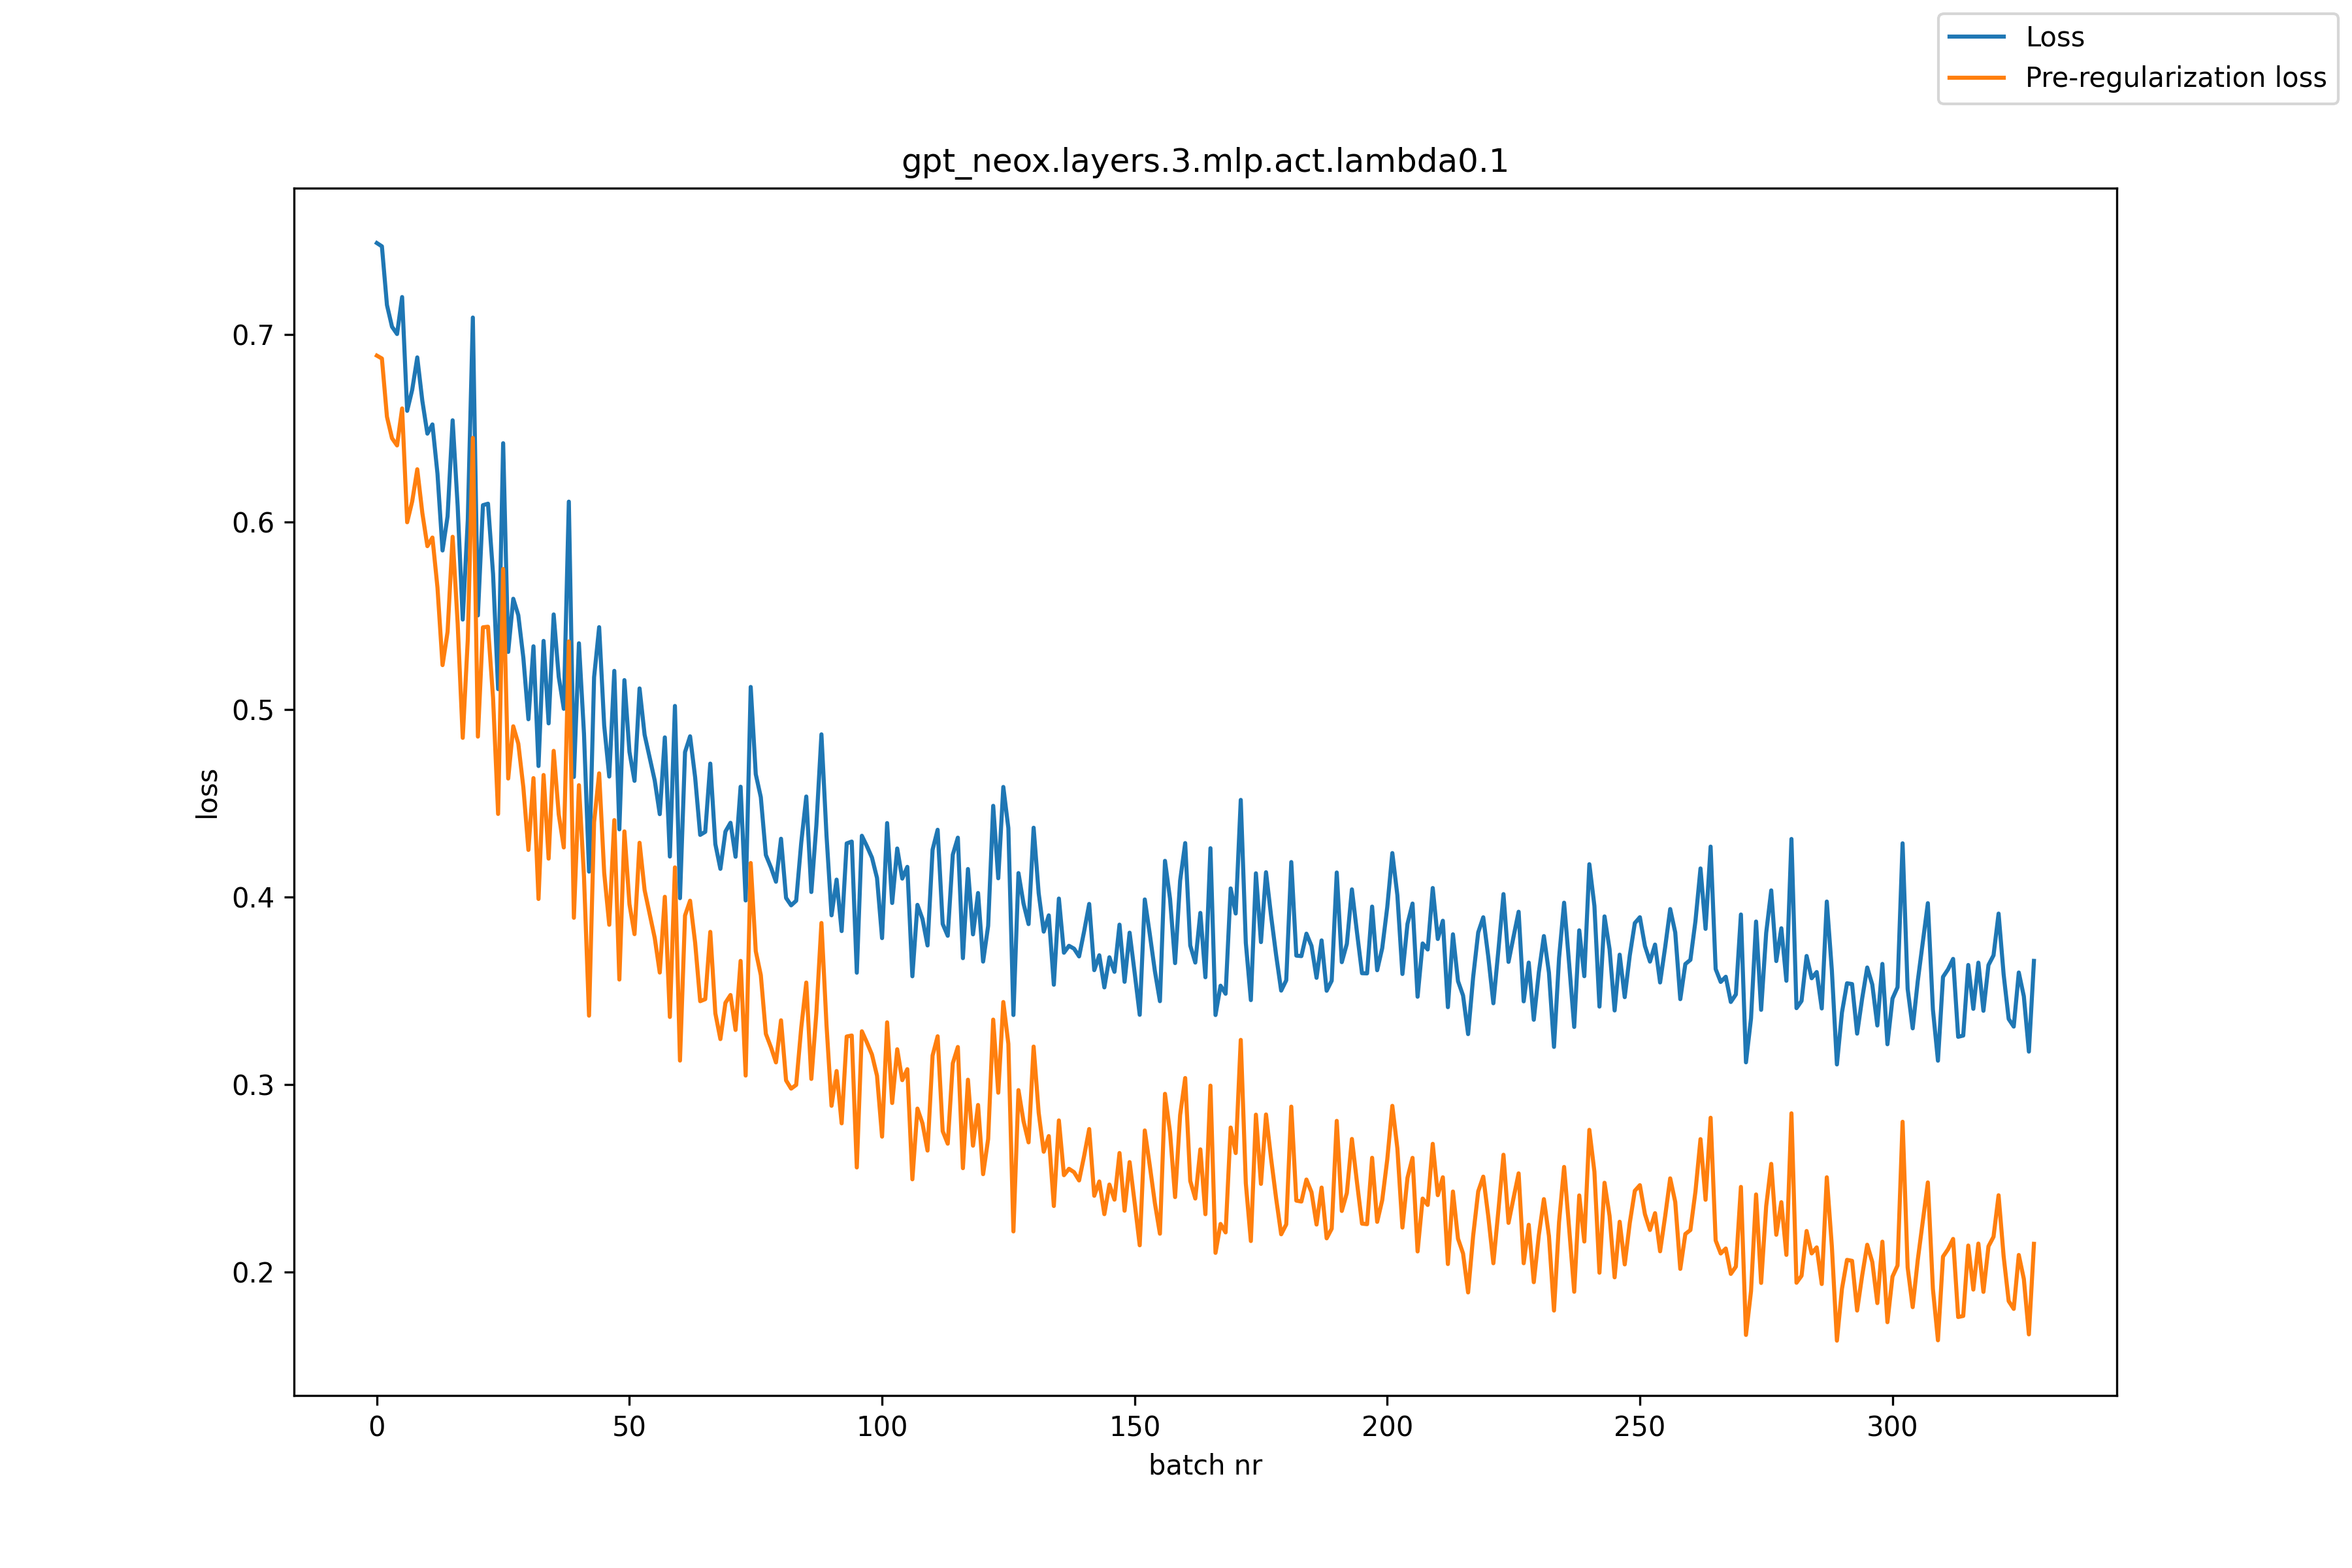

The table this chart was drawn from, first rows:
, loss, pre_reg_loss
0, 0.7487, 0.6887
1, 0.747, 0.6872
2, 0.7157, 0.6561
3, 0.7041, 0.6446
4, 0.7002, 0.6408
5, 0.7199, 0.6605
6, 0.6593, 0.5998
7, 0.6705, 0.611
8, 0.6877, 0.6281
9, 0.6646, 0.6048
10, 0.6471, 0.5871
11, 0.652, 0.5917
12, 0.6257, 0.565
13, 0.5848, 0.5237
14, 0.603, 0.5414
15, 0.6542, 0.5921
16, 0.6082, 0.5456
17, 0.548, 0.4849
18, 0.6011, 0.5375
19, 0.709, 0.6448
20, 0.5502, 0.4855
21, 0.6089, 0.5438
22, 0.6097, 0.5441
23, 0.5723, 0.5063
24, 0.5108, 0.4443
25, 0.642, 0.5749
26, 0.5307, 0.4632
27, 0.559, 0.491
28, 0.5503, 0.4818
29, 0.5275, 0.4584
30, 0.4948, 0.4251
31, 0.5337, 0.4634
32, 0.4698, 0.399
33, 0.5366, 0.4651
34, 0.4926, 0.4205
35, 0.5507, 0.4779
36, 0.5174, 0.4441
37, 0.5004, 0.4264
38, 0.6108, 0.5363
39, 0.464, 0.3889
40, 0.5353, 0.4596
41, 0.4871, 0.4108
42, 0.4135, 0.3367
43, 0.5172, 0.4398
44, 0.5439, 0.4659
45, 0.4914, 0.4129
46, 0.4642, 0.3852
47, 0.5206, 0.441
48, 0.4361, 0.356
49, 0.5157, 0.435
50, 0.4774, 0.3961
51, 0.462, 0.3802
52, 0.5112, 0.4289
53, 0.4865, 0.4037
54, 0.4743, 0.3909
55, 0.4621, 0.3782
56, 0.4442, 0.3597
57, 0.4851, 0.4001
58, 0.4216, 0.336
59, 0.5019, 0.4158
... 269 more rows
